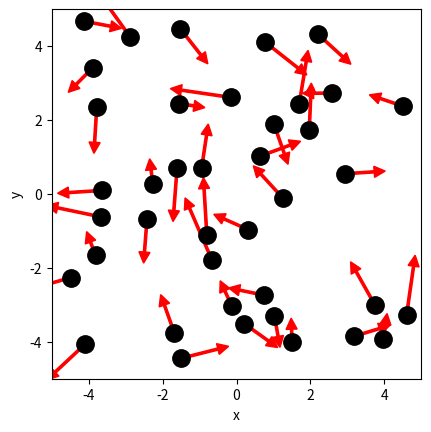

Write the Python code that produced this figure. (Note: this script raises an exception after producing the figure.)
# ruimte voor uitwerking

import numpy as np
import matplotlib.pyplot as plt
from matplotlib.animation import FuncAnimation
from scipy.optimize import curve_fit

BOX_SIZE_0 = 10 #m           # Hoogte en breedte startvolume (in vul je gekozen eenheid in)
N = 40                          # Aantal deeltjes 
V_0 = 1 #m/s                  # Startsnelheid van deeltjes (vul je gekozen eenheid in)
RADIUS = 0.3 #m              # Straal van moleculen (vul je gekozen eenheid in)
DT = 0.1 * RADIUS / V_0 #s                   # Tijdstap om geen botsing te missen
V_PISTON_0 = -0.1 * V_0      # Startsnelheid van zuiger 
# (negatief betekent zowel links als rechts naar binnen gericht)

#your code/answer


class ParticleClass:
    def __init__(self, m, v, r, R):
        """ maakt een deeltje (constructor) """
        self.m = m                         
        self.v = np.array(v, dtype=float)  
        self.r = np.array(r, dtype=float)  
        self.R = R

    def update_position(self):
        """ verandert positie voor één tijdstap """
        self.r += self.v * DT 
            
    @property
    def momentum(self):
        return self.m * self.v
    
    @property
    def kin_energy(self):
        return 1/2 * self.m * np.dot(self.v, self.v)
    
def collide_detection(p1: ParticleClass, p2: ParticleClass) -> bool:
    """ Geeft TRUE als de deeltjes overlappen """
    dx = p1.r[0]-p2.r[0]
    dy = p1.r[1]-p2.r[1]
    rr = p1.R + p2.R
    return  dx**2+dy**2 < rr**2 

def particle_collision(p1: ParticleClass, p2: ParticleClass):
    """ past snelheden aan uitgaande van overlap """
    m1, m2 = p1.m, p2.m
    delta_r = p1.r - p2.r
    delta_v = p1.v - p2.v
    dot_product = np.dot(delta_r, delta_v)
    # Als deeltjes van elkaar weg bewegen dan geen botsing
    if dot_product >= 0: # '='-teken voorkomt ook problemen als delta_r == \vec{0}
        return
    distance_squared = np.dot(delta_r, delta_r) 
    # Botsing oplossen volgens elastische botsing in 2D
    p1.v -= 2 * m2 / (m1 + m2) * dot_product / distance_squared * delta_r
    p2.v += 2 * m1 / (m1 + m2) * dot_product / distance_squared * delta_r

box_height = BOX_SIZE_0     # hoogte van beheersvolume
box_length = BOX_SIZE_0     # breedte van beheersvolume
impulse_outward = 0.0       # totale stoot van deeltjes naar buiten gericht
pressure = 0.0              # druk in beheersvolume
v_piston = V_PISTON_0       # huidige snelheid van zuiger 
work = 0.0                  # arbeid uitgevoerd door gas

def top_down_collision(particle: ParticleClass):
    """ botsingen met wanden onder en boven controleren en totale stoot bepalen """
    global impulse_outward, box_height
    if abs(particle.r[1]) + particle.R > box_height / 2:
        particle.r[1] = np.sign(particle.r[1]) * (box_height/2 - particle.R)
        impulse_outward += abs(particle.momentum[1]) * 2
        particle.v[1] *= -1
    
def left_right_collision(particle: ParticleClass):
    """ botsingen met wanden links en rechts controleren en totale stoot bepalen """
    global impulse_outward, box_length
    if abs(particle.r[0]) + particle.R > box_length / 2:
        particle.r[0] = np.sign(particle.r[0]) * (box_length/2 - particle.R)
        impulse_outward += abs(particle.momentum[0]) * 2
        particle.v[0] *= -1

def create_particles(particles):
    """ Leegmaken en opnieuw aanmaken van deeltjes  in lijst """
    global box_length, box_height
    particles.clear()
    for _ in range(N):
        vx = np.random.uniform(-V_0, V_0)
        vy = np.random.choice([-1, 1]) * np.sqrt(V_0**2 - vx**2)        
        x = np.random.uniform(-box_length/2 + RADIUS, box_length/2 - RADIUS)
        y = np.random.uniform(-box_height/2 + RADIUS, box_height/2 - RADIUS)
        particles.append(ParticleClass(m=1.0, v=[vx, vy], r=[x, y], R=RADIUS))
    
def temperature(particles) -> float:
    # De oplossing van je vorige werkblad
#your code/answer
    return 0.0
        
def handle_collisions(particles):
    """ alle onderlinge botsingen afhandelen voor deeltjes in lijst """
    num_particles = len(particles)
    for i in range(num_particles):
        for j in range(i+1, num_particles):
            if collide_detection(particles[i], particles[j]):
                particle_collision(particles[i], particles[j])

def handle_walls(particles):
    """ botsing met wanden controleren voor alle deeltjes in lijst en gemiddeld bepaling druk """
    global pressure, impulse_outward, box_height, box_length   # om pressure buiten de functie te kunnen gebruiken
    impulse_outward = 0.0
    for p in particles:
        left_right_collision(p)
        top_down_collision(p)    
    pressure = 0.95 * pressure + 0.05 * impulse_outward / ((2 * box_length + 2 * box_height) * DT) 

def take_time_step(particles):
    """ zet tijdstap voor een lijst deeltjes en verwerk alle botsingen onderling en met wanden """
    for p in particles:
        p.update_position()
    handle_collisions(particles)
    handle_walls(particles)  


particles = []
create_particles(particles)
for i in range(100):
    take_time_step(particles)

plt.figure()
plt.xlabel('x')
plt.ylabel('y')
plt.gca().set_aspect('equal')
plt.xlim(-BOX_SIZE_0/2, BOX_SIZE_0/2)
plt.ylim(-BOX_SIZE_0/2, BOX_SIZE_0/2)

for p in particles:
    plt.plot(p.r[0], p.r[1], 'k.', ms=25)
    plt.arrow(p.r[0], p.r[1], p.v[0]*DT*30, p.v[1]*DT*30, width=.2*RADIUS,
              head_width=RADIUS, head_length=RADIUS, color='red')
plt.show()

def take_time_step(particles):
    """ zet tijdstap voor een lijst deeltjes en verwerk alle botsingen onderling en met wanden """
    global box_length, v_piston
    box_length += 2 * v_piston * DT # zowel links als rechts zuiger
    for p in particles:
        p.update_position()
    handle_walls(particles)  
    handle_collisions(particles)

# Deel van de animated simulatie
from matplotlib.animation import FuncAnimation
from IPython.display import HTML

fig, ax = plt.subplots()
ax.set_xlabel('x')
ax.set_ylabel('y')
ax.set_xlim(-BOX_SIZE_0/2, BOX_SIZE_0/2)
ax.set_ylim(-BOX_SIZE_0/2, BOX_SIZE_0/2)
ax.set_aspect('equal')
dot, = ax.plot([], [], 'ro', ms=14);

def init():
    dot.set_data([], [])
    return dot,


# we kiezen het aantal datapunten zodat het volume tot 1/3 van het begin volume reduceert
num_steps = round(2/3 * BOX_SIZE_0 / (2 * -V_PISTON_0 * DT))

particles = []
volumes = np.zeros(num_steps, dtype=float)
temperatures = np.zeros(num_steps, dtype=float)

box_length = BOX_SIZE_0         # zetten zuiger terug
v_piston = V_PISTON_0
create_particles(particles)     # resetten deeltjes     

def update(frame):
    take_time_step(particles)
    dot.set_data([p.r[0] for p in particles], [p.r[1] for p in particles])
    volumes[i] = box_length * box_height
    temperatures[i] = temperature(particles)
    return dot,
    
ani = FuncAnimation(fig, update, frames=int(num_steps/2), init_func=init, blit=True, interval=50)
HTML(ani.to_jshtml())



# we kiezen het aantal datapunten zodat het volume tot 1/3 van het begin volume reduceert
num_steps = round(2/3 * BOX_SIZE_0 / (2 * -V_PISTON_0 * DT))

particles = []
volumes = np.zeros(num_steps, dtype=float)
temperatures = np.zeros(num_steps, dtype=float)

box_length = BOX_SIZE_0         # zetten zuiger terug
v_piston = V_PISTON_0
create_particles(particles)     # resetten deeltjes     

for i in range(num_steps):
    take_time_step(particles)
    volumes[i] = box_length * box_height
    temperatures[i] = temperature(particles)

temperatures = np.asarray(temperatures)

plt.figure()
plt.xlabel('Volume')
plt.ylabel('Temperature')

plt.plot(volumes, temperatures, '-r')
plt.show()

def left_right_collision(particle: ParticleClass):
    """ verzorgen van botsingen met wand links en rechts, die als zuiger kunnen bewegen """
    global box_length, v_piston, impulse_outward
    if abs(particle.r[0]) + particle.R > box_length / 2:
        particle.r[0] = np.sign(particle.r[0]) * (box_length/2 - particle.R)
        piston_velocity = np.sign(particle.r[0]) * v_piston
        relative_velocity = particle.v[0] - piston_velocity           # stelsel zuiger
        particle.v[0] = -relative_velocity + piston_velocity          # stelsel waarnemer
        impulse_outward += 2 * particle.m * abs(relative_velocity)    # stoot gevoeld door zuiger

num_steps = round(2/3 * BOX_SIZE_0 / (2 * -V_PISTON_0 * DT))

particles = []

volumes = np.zeros(num_steps, dtype=float)
temperatures = np.zeros(num_steps, dtype=float)

box_length = BOX_SIZE_0         # zetten zuiger terug
v_piston = V_PISTON_0
create_particles(particles)     # resetten deeltjes 
for i in range(num_steps):
    take_time_step(particles)
    volumes[i] = box_length * box_height
    temperatures[i] = temperature(particles)

plt.figure()
plt.xlabel('Volume')
plt.ylabel('Temperature')

temperatures = np.asarray(temperatures)

#your code/answer

plt.plot(volumes, temperatures, '-r')

plt.show()

# breid deze code uit met jouw antwoord

num_steps = round(2/3 * BOX_SIZE_0 / (2 * -V_PISTON_0 * DT))
particles = []
volumes = np.zeros(num_steps, dtype=float)
pressures = np.zeros(num_steps, dtype=float)

pressure = 0.0
box_length = BOX_SIZE_0         # zetten zuiger terug
v_piston = V_PISTON_0
create_particles(particles)     # resetten deeltjes 

for i in range(num_steps):
    take_time_step(particles)
    # RUIMTE VOOR UITWERKING
    volumes[i] = box_length * box_height
    pressures[i] = pressure
#your code/answer

# PLOT GRAFIEK
plt.figure()
plt.xlabel('Volume')
plt.ylabel('Druk [Pa]') 
plt.plot(volumes, pressures, '-b')
plt.show()

def power_law(vol, a, n):
    """ de fitfunctie voor het P,V-diagram """
    return a * (vol)**n   

# RUIMTE VOOR VERDERE UITWERKING
guess = [500000, -3]
pop, cov = curve_fit(power_law, volumes, pressures, p0=guess, bounds=([0, -5], [np.inf, -1]))
a_fit, n_fit = pop 
print(f"Fitresultaten: a = {a_fit:.3f}, n = {n_fit:.3f}")



# Ruimte voorverificatie

#your code/answer


def left_right_collision(particle: ParticleClass):
    """ verzorgen van botsingen met wand links en rechts, die als zuiger kunnen bewegen """
    global box_length, v_piston, impulse_outward, work
    if abs(particle.r[0]) + particle.R > box_length / 2:
        particle.r[0] = np.sign(particle.r[0]) * (box_length/2 - particle.R)
        piston_velocity = np.sign(particle.r[0]) * v_piston
        relative_velocity = particle.v[0] - piston_velocity  # stelsel zuiger
        particle.v[0] = -relative_velocity + piston_velocity # stelsel waarnemer
        impulse_outward += 2 * particle.m * abs(relative_velocity)
        work += 2 * particle.m * relative_velocity * piston_velocity

particles = []
pressure = 0.0
work = 0.0
box_length = BOX_SIZE_0         # zetten zuiger terug
v_piston = V_PISTON_0
create_particles(particles)     # resetten deeltjes 

# RUIMTE VOOR VERDERE UITWERKING
dt = DT 
u_changes = []
work_done = []

def calculate_kinetic_energy(particles):
    total_energy = 0.0
    for p in particles:
        total_energy += p.kin_energy
    return total_energy
initial_energy = calculate_kinetic_energy(particles)

for i in range(1000):
    
    box_length += v_piston * dt
    
    def simulate_step(particles, box_length, v_piston, dt):
        take_time_step(particles)
        
        return work - work  
    delta_work = simulate_step(particles, box_length, v_piston, dt)
    work += delta_work
    
    current_energy = calculate_kinetic_energy(particles)
    delta_u = current_energy - initial_energy
    
    u_changes.append(delta_u)
    work_done.append(work)

plt.figure()
plt.plot(work_done, u_changes)
plt.xlabel('Verrichte arbeid (W)')
plt.ylabel('Verandering in interne energie (ΔU)')
plt.show()
#your code/answer


particles = []
pressure = 0.0
work = 0.0
box_length = BOX_SIZE_0         # zetten zuiger terug
v_piston = V_PISTON_0
create_particles(particles)     # resetten deeltjes 

#your code/answer
dt = DT 
initial_energy = calculate_kinetic_energy(particles)
w_history_comp = []
u_history_comp = []
w_history_decomp = []
u_history_decomp = []
for i in range(1000):
    box_length += v_piston * dt
    
    delta_work = simulate_step(particles, box_length, v_piston, dt)
    work += delta_work
    
    current_energy = calculate_kinetic_energy(particles)
    w_history_comp.append(work)
    u_history_comp.append(current_energy - initial_energy)

v_piston = -V_PISTON_0 # zuiger richting wordt omgedraaid
#your code/answer
for i in range(1000):
    box_length += v_piston * dt
    
    delta_work = simulate_step(particles, box_length, v_piston, dt)
    work += delta_work
    
    current_energy = calculate_kinetic_energy(particles)
    w_history_decomp.append(work)
    u_history_decomp.append(current_energy - initial_energy)

plt.figure()
plt.plot(w_history_comp, u_history_comp, color='blue', label='Compressie (v > 0)')
plt.plot(w_history_decomp, u_history_decomp, color='red', linestyle='--', label='Decompressie (v < 0)')

plt.xlabel('Totaal verrichte arbeid (W)')
plt.ylabel('Verandering in interne energie (ΔU)')
plt.legend()
plt.show()



particles = []
pressure = 0.0
work = 0.0
box_length = BOX_SIZE_0         # zetten zuiger terug
v_piston = 5 * V_PISTON_0
create_particles(particles)     # resetten deeltjes

#your code/answer
w_fast_comp, u_fast_comp = [], []
w_fast_decomp, u_fast_decomp = [], []
dt = DT
initial_energy = calculate_kinetic_energy(particles)

for i in range(200):
    box_length += v_piston * dt
    work += simulate_step(particles, box_length, v_piston, dt)
    w_fast_comp.append(work)
    u_fast_comp.append(calculate_kinetic_energy(particles) - initial_energy)

v_piston = -5 * V_PISTON_0

for i in range(200):
    box_length += v_piston * dt
    work += simulate_step(particles, box_length, v_piston, dt)
    w_fast_decomp.append(work)
    u_fast_decomp.append(calculate_kinetic_energy(particles) - initial_energy)

plt.figure()
plt.plot(w_fast_comp, u_fast_comp, color='cyan', label='Compressie')
plt.plot(w_fast_decomp, u_fast_decomp, color='orange', label='Decompressie')
plt.xlabel('W')
plt.ylabel('ΔU')
plt.legend()
plt.show()
